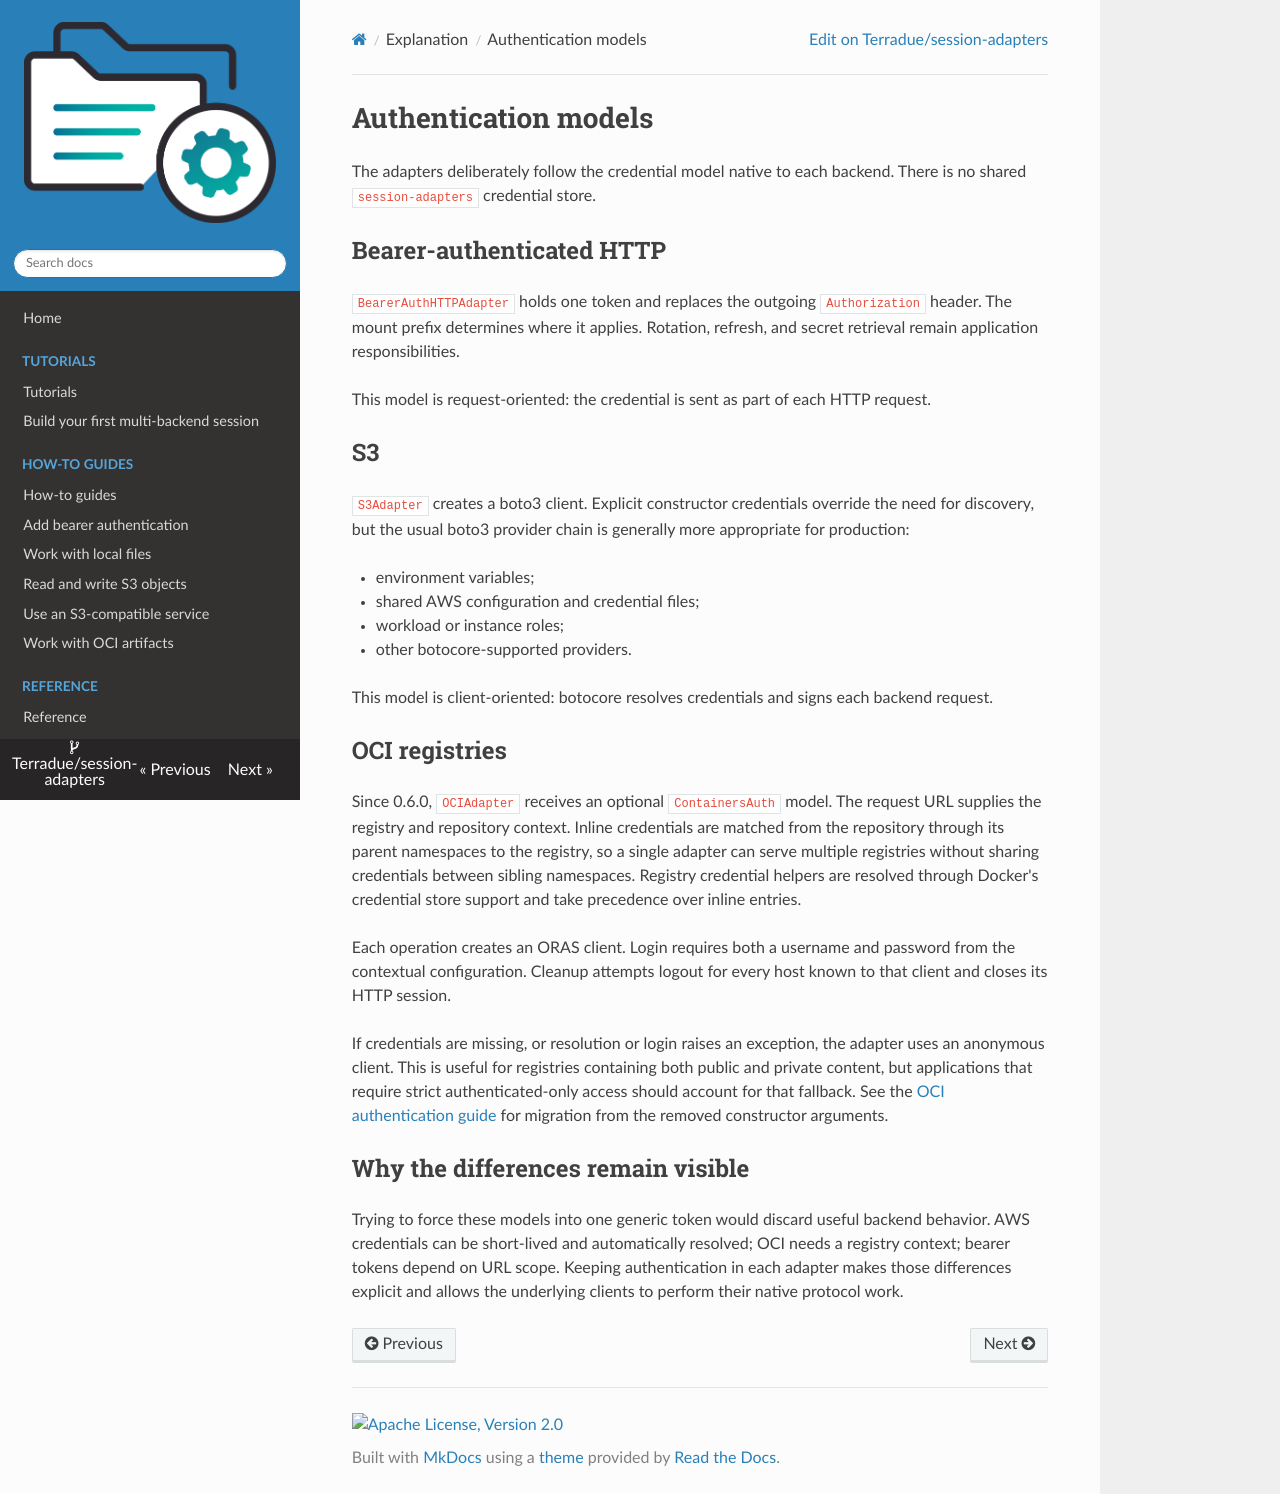

repository: Terradue/session-adapters · page: explanation/authentication/index.html · generator: mkdocs

# Authentication models

The adapters deliberately follow the credential model native to each backend.
There is no shared `session-adapters` credential store.

## Bearer-authenticated HTTP

`BearerAuthHTTPAdapter` holds one token and replaces the outgoing
`Authorization` header. The mount prefix determines where it applies.
Rotation, refresh, and secret retrieval remain application responsibilities.

This model is request-oriented: the credential is sent as part of each HTTP
request.

## S3

`S3Adapter` creates a boto3 client. Explicit constructor credentials override
the need for discovery, but the usual boto3 provider chain is generally more
appropriate for production:

- environment variables;
- shared AWS configuration and credential files;
- workload or instance roles;
- other botocore-supported providers.

This model is client-oriented: botocore resolves credentials and signs each
backend request.

## OCI registries

Since 0.6.0, `OCIAdapter` receives an optional `ContainersAuth` model. The
request URL supplies the registry and repository context. Inline credentials
are matched from the repository through its parent namespaces to the registry,
so a single adapter can serve multiple registries without sharing credentials
between sibling namespaces. Registry credential helpers are resolved through
Docker's credential store support and take precedence over inline entries.

Each operation creates an ORAS client. Login requires both a username and
password from the contextual configuration. Cleanup attempts logout for every
host known to that client and closes its HTTP session.

If credentials are missing, or resolution or login raises an exception, the
adapter uses an anonymous client. This is useful for registries containing
both public and private content, but applications that require strict
authenticated-only access should account for that fallback. See the
[OCI authentication guide](../how-to/oci.md#authenticate-to-a-registry) for
migration from the removed constructor arguments.

## Why the differences remain visible

Trying to force these models into one generic token would discard useful
backend behavior. AWS credentials can be short-lived and automatically
resolved; OCI needs a registry context; bearer tokens depend on URL scope.
Keeping authentication in each adapter makes those differences explicit and
allows the underlying clients to perform their native protocol work.
